pico-8 play session: no input (idle)

[t = 2 s] idle ~2s (no d-pad/buttons)
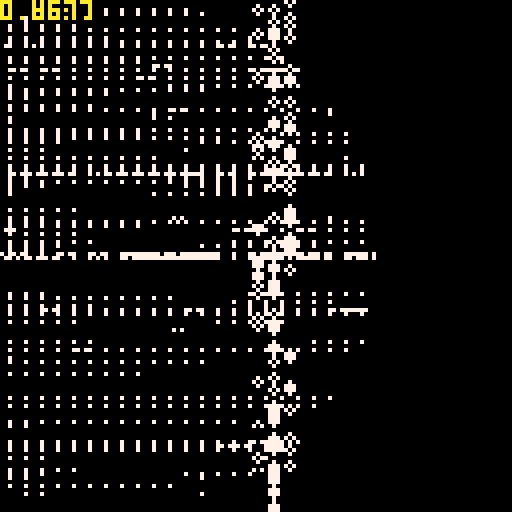
[t = 4 s] idle ~4s (no d-pad/buttons)
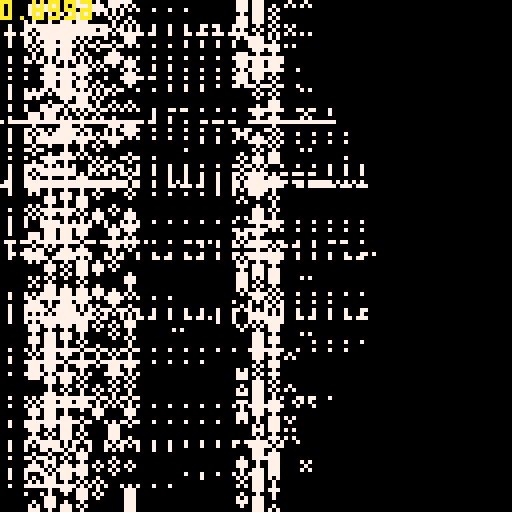
[t = 6 s] idle ~6s (no d-pad/buttons)
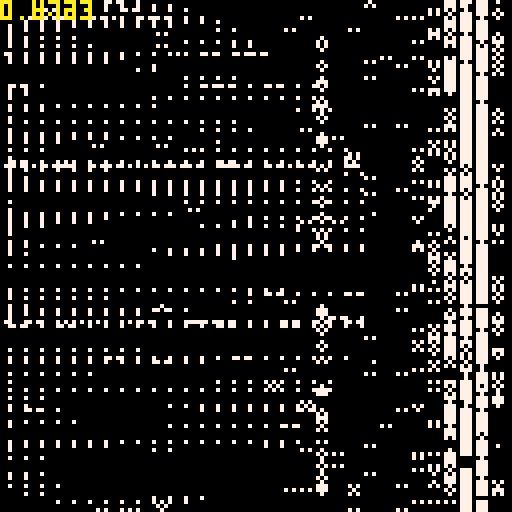
[t = 8 s] idle ~8s (no d-pad/buttons)
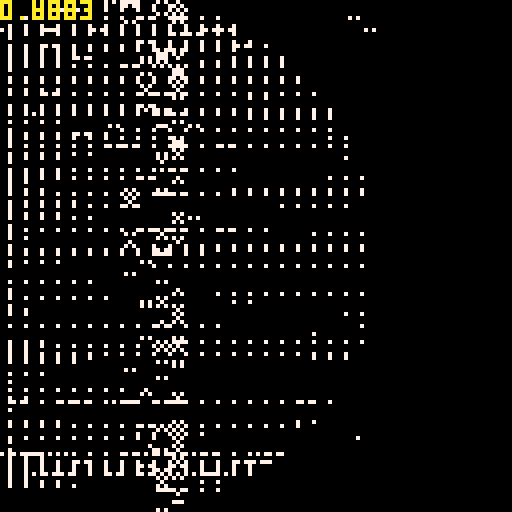

pico-8 cartridge
version 19
__lua__
--doodle template
--micheal

function pow4(a)
	return a*a*a*a
end

dt=1

t=0

p={}
for i=1,#p do
	pal(i,p[i],1)
end

cls()

::♥::
t+=dt

for i=1,25 do
	x,y=rnd(128),rnd(128)
	line(x,y,x+32,y,0)
end

pie=3
for i=1,pie do
	if rnd(1)<1 then
		ang=rnd(1)/pie*i
		ang2=-(ang-0.25)+0.25
		d=64
		
		line(cos(ang)*d+30,sin(ang)*d+64,
		 cos(ang2)*d+30,sin(ang2)*d+64,
		 7)
	end
end

for i=1,2500 do
	x,y=rnd(128),rnd(128)
	x=x-x%4

	cc=pget(x-4,x)
	if cc==7 then
		if rnd(1)<1 then
			c=7
		end
	else
		c=0
	end

	circ(x,y,1,c)
end

print(stat(1),0,0,10)
flip()goto ♥
__gfx__
00000000000000000000000000000000000000000000000000000000000000000000000000000000000000000000000000000000000000000000000000000000
00000000000000000000000000000000000000000000000000000000000000000000000000000000000000000000000000000000000000000000000000000000
00700700000000000000000000000000000000000000000000000000000000000000000000000000000000000000000000000000000000000000000000000000
00077000000000000000000000000000000000000000000000000000000000000000000000000000000000000000000000000000000000000000000000000000
00077000000000000000000000000000000000000000000000000000000000000000000000000000000000000000000000000000000000000000000000000000
00700700000000000000000000000000000000000000000000000000000000000000000000000000000000000000000000000000000000000000000000000000
